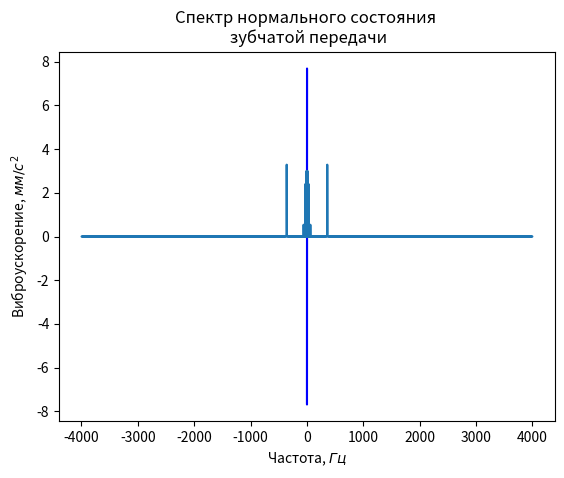

Here is the Python script that generated this plot:
#Нормальне состояние зубчатой передачи
import numpy as np
from matplotlib import pyplot as plt

RPM = 600    #оборотная скорость
f_in = RPM / 60 #частота вращения входного вала
A = 3 #Амплитуда вибрации на частоте ротора
k_in = 36 #число зубцов входного вала
m_out = 12 #число зубцов выходного вала
f_out = f_in * k_in / m_out #частота вращения выходного вала
fz = k_in * f_in #частота зацепления зубцов
N = 8000 #частота дискретизации (Число спектральных линий)
dt = 1 / N #интервал дискретизации
t_mod = 1 #время моделирования

f = np.array([[f_in], [2 * f_in], [fz], [f_out], [2 * f_out]]) #Вектор частот гармонических составляющих
t = np.arange(0, t_mod + dt, dt)#вектор временных отсчётов
arg = np.sin(2 * np.pi * f * t)

s = A*arg[0] + 0.2 * A * arg[1] + 1.1 * A * arg[2] + 0.8 * A * arg[3] + 0.18 * A * arg[4] #выходной сигнал
plt.plot(t, s, 'b') #построение графика полученного сигнала
plt.xlabel('Время, $с$')
plt.ylabel('Виброускорение, $мм/с^2$')
plt.title('Временное представление \n нормального состояния зубчатой передачи')
plt.grid()
plt.show()

s_fft = 2 * np.abs(np.fft.fft(s)) / N #амплитудный спектр
n = s.size
freq = np.fft.fftfreq(n, dt) #масштабирование частотной оси
plt.plot(freq, s_fft) #спектр сигнала
plt.xlabel('Частота, $Гц$')
plt.ylabel('Виброускорение, $мм/с^2$')
plt.title('Спектр нормального состояния \n зубчатой передачи')
plt.grid()
plt.show()